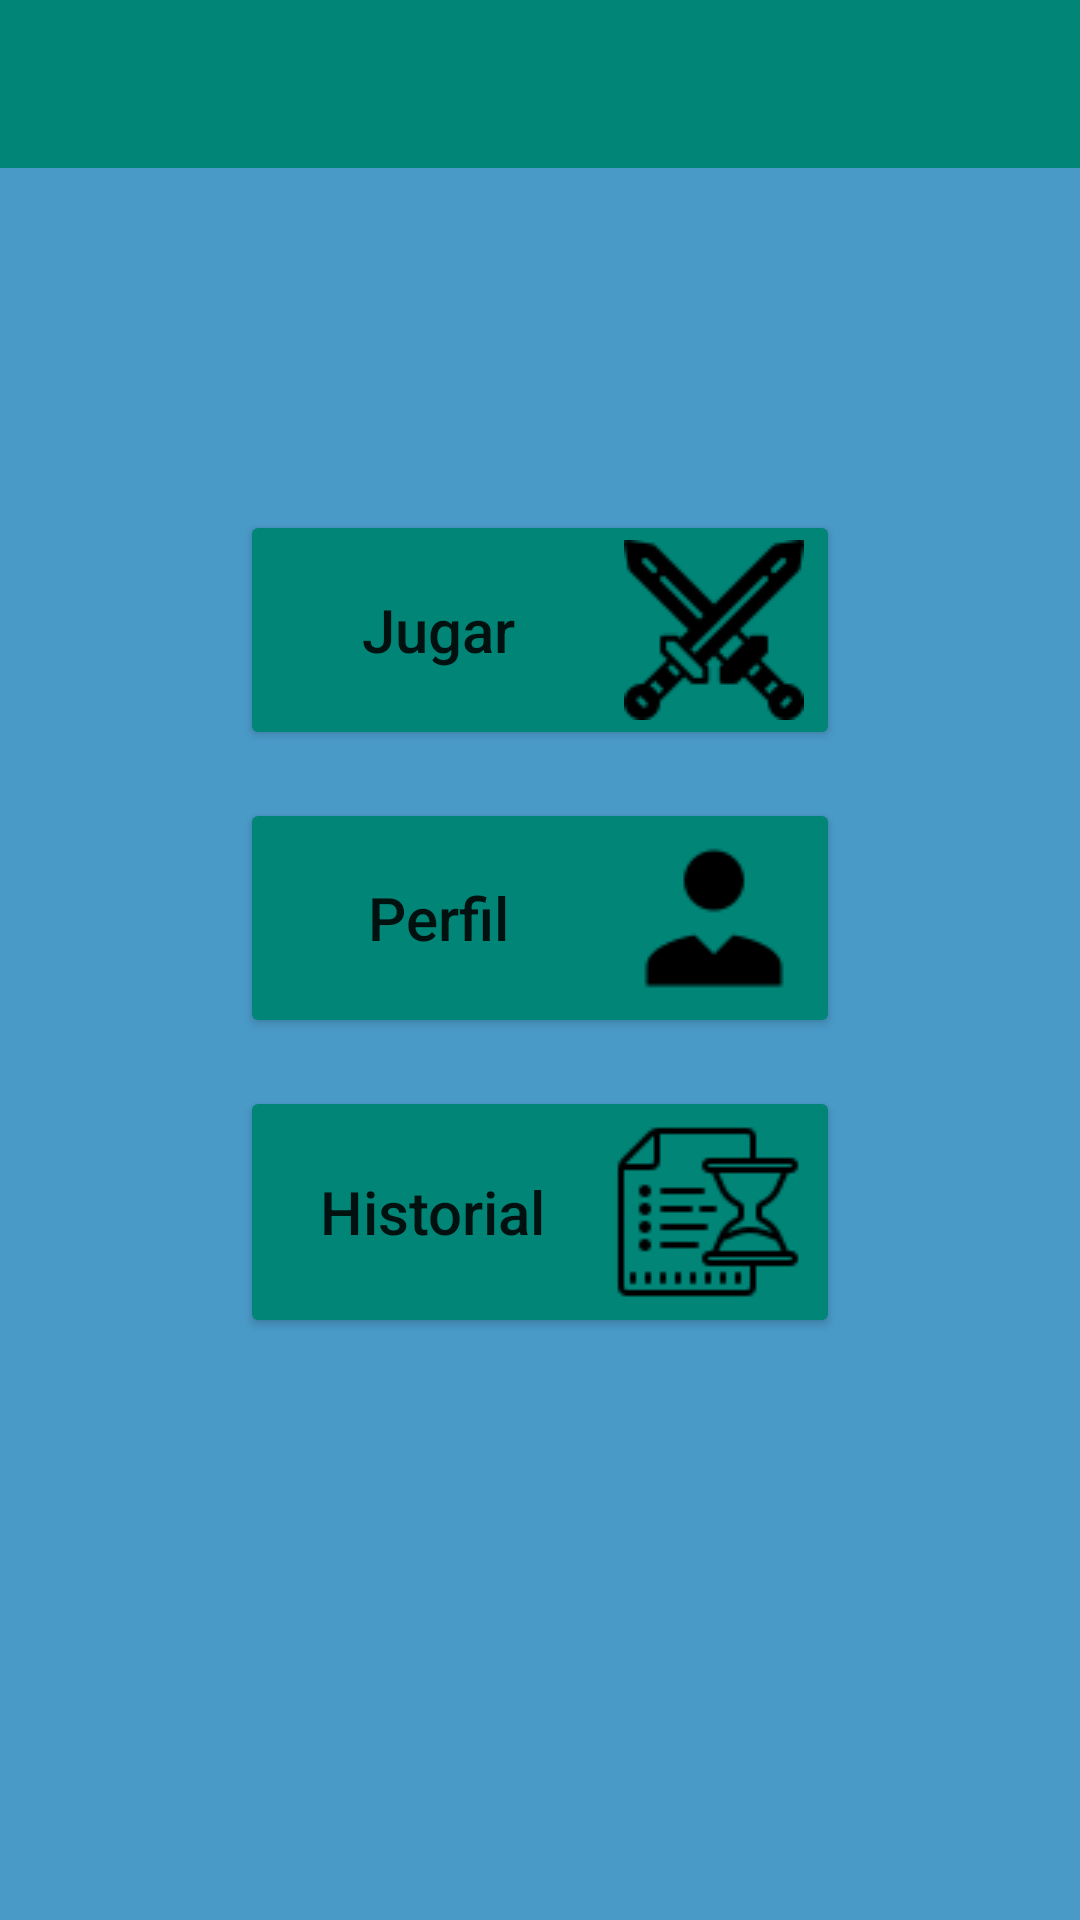

This screen was rendered from an Android layout file. Write that file and the resources it references.
<!-- AndroidManifest.xml: application theme Theme.FartOs -->
<!-- res/layout/activity_menu.xml -->
<?xml version="1.0" encoding="utf-8"?>
<RelativeLayout xmlns:android="http://schemas.android.com/apk/res/android"
    android:layout_width="match_parent"
    android:layout_height="match_parent"
    android:background="@color/colorFondo">

    
    <androidx.appcompat.widget.Toolbar
        android:id="@+id/toolbar"
        android:layout_width="match_parent"
        android:layout_height="?attr/actionBarSize"
        android:background="@color/colorPrimary"
        android:title="Menú"
        android:layout_alignParentTop="true" />

    
    <Button
        android:id="@+id/btn_play"
        android:layout_width="200dp"
        android:layout_height="wrap_content"
        android:drawableEnd="@drawable/espadas"
        android:drawablePadding="8dp"
        android:text="Jugar"
        android:textAllCaps="false"
        android:textSize="20sp"
        android:layout_centerHorizontal="true"
        android:layout_marginBottom="16dp"
        android:layout_marginTop="170dp"
        android:onClick="jugar"
        android:backgroundTint="@color/colorPrimary"
        />

    
    <Button
        android:id="@+id/btn_profile"
        android:layout_width="200dp"
        android:layout_height="wrap_content"
        android:drawableEnd="@drawable/perfil"
        android:drawablePadding="8dp"
        android:text="Perfil"
        android:textAllCaps="false"
        android:textSize="20sp"
        android:layout_below="@id/btn_play"
        android:layout_centerHorizontal="true"
        android:layout_marginBottom="16dp"
        android:onClick="perfil"
        android:backgroundTint="@color/colorPrimary"
        />

    
    <Button
        android:id="@+id/btn_history"
        android:layout_width="200dp"
        android:layout_height="wrap_content"
        android:drawableEnd="@drawable/historial"
        android:drawablePadding="8dp"
        android:text="Historial"
        android:textAllCaps="false"
        android:textSize="20sp"
        android:layout_below="@id/btn_profile"
        android:layout_centerHorizontal="true"
        android:onClick="historial"
        android:backgroundTint="@color/colorPrimary"
        />

</RelativeLayout>
<!-- resources referenced by this layout -->
<resources>
  <color name="colorFondo">#4a9ac8</color>
  <color name="colorPrimary">#008577</color>
  <!-- drawable espadas: png bitmap (drawable-v24, 1198 bytes) -->
  <!-- drawable historial: png bitmap (drawable-v24, 969 bytes) -->
  <!-- drawable perfil: png bitmap (drawable-v24, 558 bytes) -->
  <style name="Theme.FartOs" parent="Theme.MaterialComponents.DayNight.DarkActionBar">
          
          <item name="colorPrimary">@color/purple_500</item>
          <item name="colorPrimaryVariant">@color/purple_700</item>
          <item name="colorOnPrimary">@color/white</item>
          
          <item name="colorSecondary">@color/teal_200</item>
          <item name="colorSecondaryVariant">@color/teal_700</item>
          <item name="colorOnSecondary">@color/black</item>
          
          <item name="android:statusBarColor" tools:targetApi="l">?attr/colorPrimaryVariant</item>
          
      </style>
  <color name="purple_500">#FF6200EE</color>
  <color name="purple_700">#FF3700B3</color>
  <color name="white">#FFFFFFFF</color>
  <color name="teal_200">#FF03DAC5</color>
  <color name="teal_700">#FF018786</color>
  <color name="black">#FF000000</color>
</resources>
